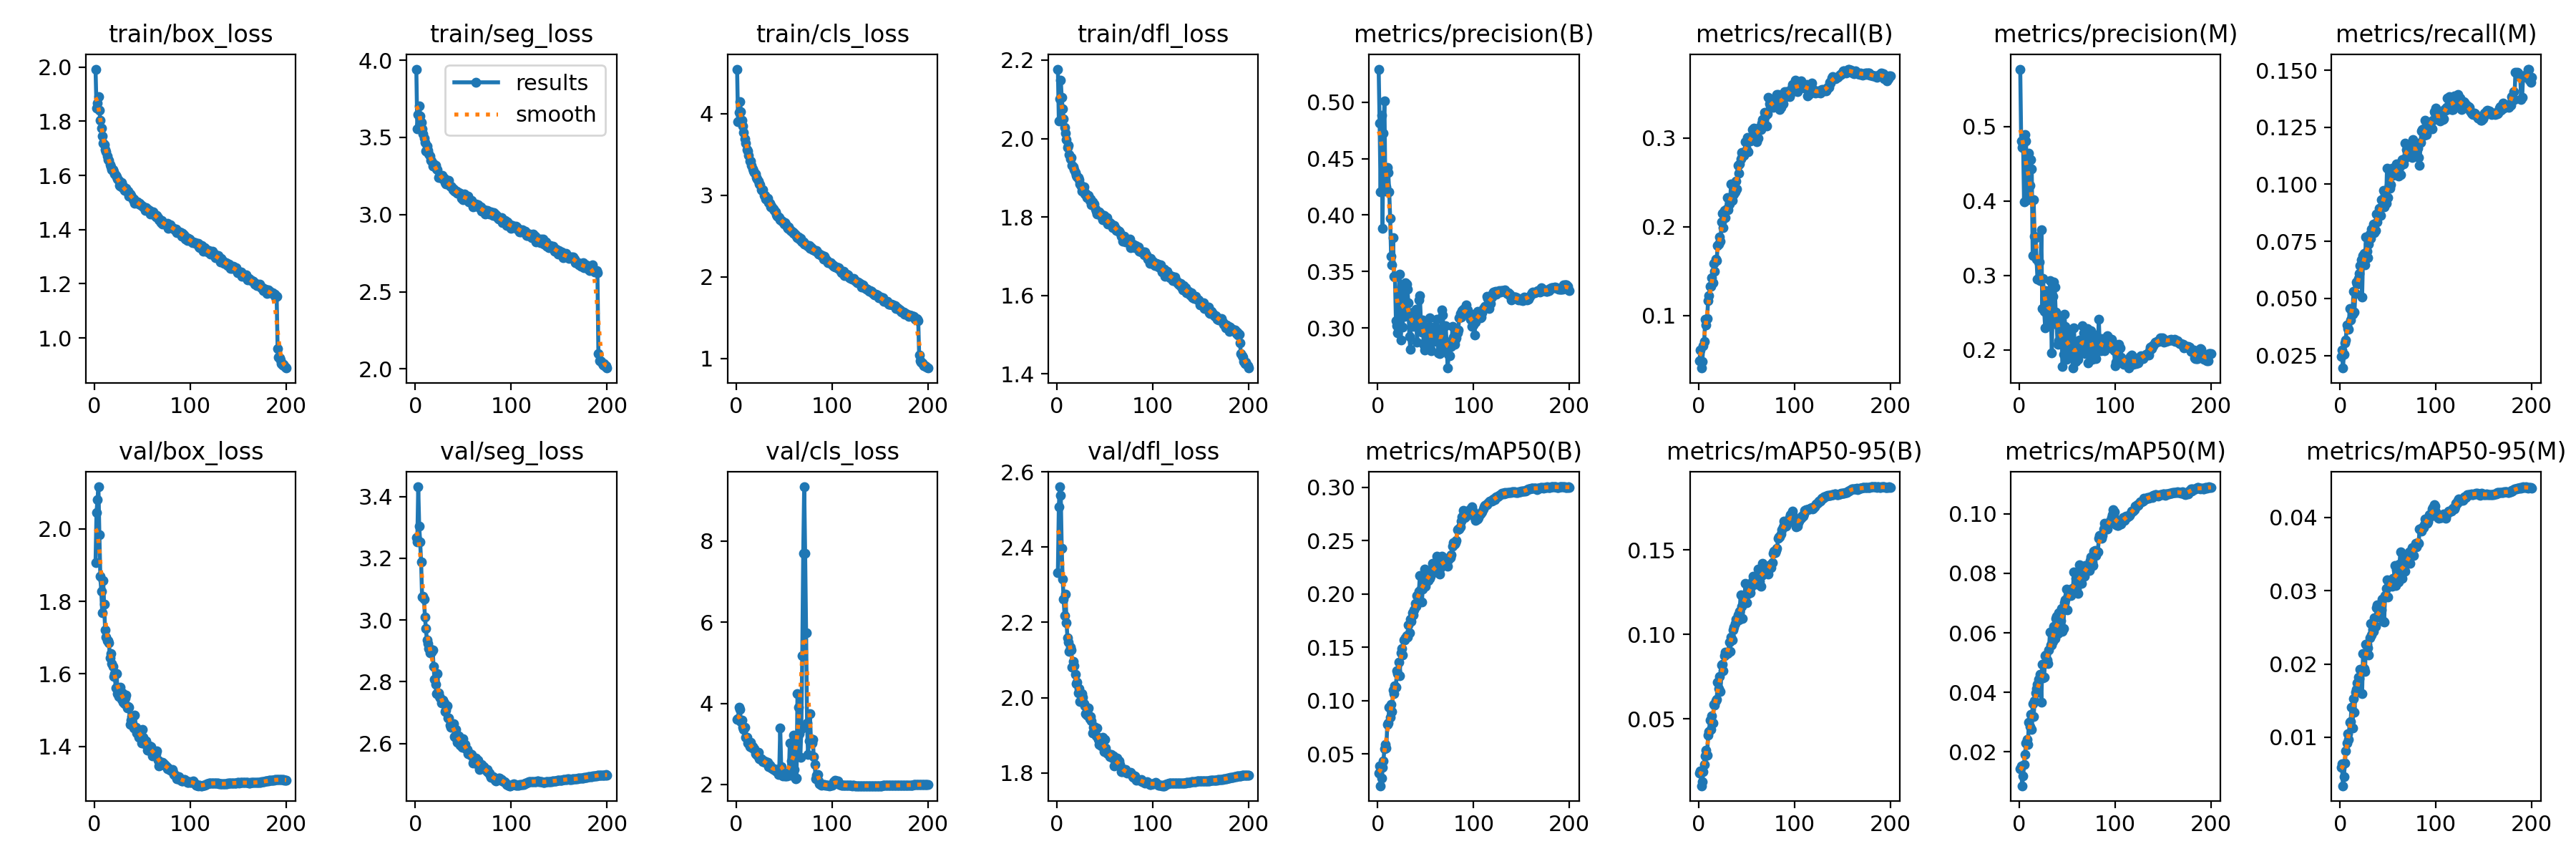

Values plotted in this chart, from the file beside it:
epoch, train/box_loss, train/seg_loss, train/cls_loss, train/dfl_loss, metrics/precision(B), metrics/recall(B), metrics/mAP50(B), metrics/mAP50-95(B), metrics/precision(M), metrics/recall(M), metrics/mAP50(M), metrics/mAP50-95(M), val/box_loss, val/seg_loss, val/cls_loss, val/dfl_loss, lr/pg0, lr/pg1, lr/pg2
1, 1.992, 3.942, 4.546, 2.177, 0.5293, 0.04874, 0.03201, 0.01759, 0.577, 0.02448, 0.0144, 0.00593, 1.907, 3.267, 3.609, 2.333, 0.003329, 0.003329, 0.003329
2, 1.849, 3.557, 3.899, 2.045, 0.4814, 0.06083, 0.03838, 0.01918, 0.4806, 0.0273, 0.01531, 0.00634, 2.044, 3.252, 3.628, 2.508, 0.006629, 0.006629, 0.006629
3, 1.867, 3.648, 4.012, 2.102, 0.4209, 0.04068, 0.02003, 0.01026, 0.472, 0.0195, 0.00864, 0.00338, 2.081, 3.432, 3.905, 2.56, 0.009897, 0.009897, 0.009897
4, 1.89, 3.702, 4.15, 2.149, 0.4885, 0.04827, 0.02708, 0.01261, 0.4756, 0.02545, 0.01199, 0.00457, 2.116, 3.304, 3.844, 2.538, 0.009851, 0.009851, 0.009851
5, 1.84, 3.64, 4.022, 2.105, 0.3884, 0.06596, 0.03758, 0.01878, 0.3991, 0.03061, 0.01572, 0.00643, 1.984, 3.252, 3.547, 2.396, 0.009802, 0.009802, 0.009802
6, 1.804, 3.598, 3.921, 2.075, 0.4729, 0.07055, 0.04359, 0.02289, 0.4893, 0.03194, 0.01915, 0.00817, 1.869, 3.189, 3.579, 2.316, 0.009753, 0.009753, 0.009753
7, 1.773, 3.556, 3.845, 2.049, 0.5009, 0.09558, 0.05501, 0.02792, 0.4805, 0.03837, 0.02289, 0.00923, 1.827, 3.075, 3.414, 2.262, 0.009703, 0.009703, 0.009703
8, 1.745, 3.522, 3.773, 2.028, 0.421, 0.08935, 0.05842, 0.03153, 0.4258, 0.0368, 0.02426, 0.01043, 1.768, 3.077, 3.349, 2.218, 0.009654, 0.009654, 0.009654
9, 1.72, 3.495, 3.694, 2.013, 0.425, 0.09643, 0.05558, 0.02831, 0.4016, 0.03648, 0.02245, 0.00974, 1.857, 3.067, 3.408, 2.275, 0.009604, 0.009604, 0.009604
10, 1.715, 3.467, 3.64, 1.998, 0.4425, 0.1163, 0.07733, 0.04006, 0.4645, 0.04553, 0.03001, 0.01205, 1.792, 3.01, 3.155, 2.198, 0.009555, 0.009555, 0.009555
11, 1.696, 3.413, 3.562, 1.978, 0.4377, 0.1223, 0.07909, 0.04236, 0.4211, 0.04052, 0.02851, 0.01211, 1.722, 2.973, 3.167, 2.16, 0.009505, 0.009505, 0.009505
12, 1.688, 3.446, 3.542, 1.982, 0.4209, 0.1326, 0.09397, 0.0493, 0.4552, 0.04485, 0.03256, 0.01413, 1.702, 2.935, 3.024, 2.147, 0.009456, 0.009456, 0.009456
13, 1.671, 3.417, 3.487, 1.959, 0.3972, 0.1329, 0.08432, 0.04379, 0.4428, 0.04301, 0.02761, 0.01123, 1.692, 2.923, 3.023, 2.124, 0.009406, 0.009406, 0.009406
14, 1.659, 3.394, 3.422, 1.947, 0.3632, 0.1423, 0.09633, 0.05169, 0.3267, 0.05317, 0.0361, 0.01527, 1.692, 2.907, 2.939, 2.134, 0.009357, 0.009357, 0.009357
15, 1.654, 3.381, 3.416, 1.951, 0.3558, 0.1367, 0.08943, 0.04745, 0.4013, 0.04407, 0.03195, 0.01337, 1.686, 2.894, 3.033, 2.127, 0.009307, 0.009307, 0.009307
16, 1.639, 3.354, 3.367, 1.932, 0.3798, 0.1589, 0.1096, 0.05865, 0.353, 0.05228, 0.03724, 0.01615, 1.644, 2.906, 2.909, 2.081, 0.009258, 0.009258, 0.009258
17, 1.632, 3.346, 3.324, 1.928, 0.346, 0.1494, 0.1067, 0.05826, 0.3506, 0.05722, 0.03985, 0.01657, 1.655, 2.896, 2.934, 2.097, 0.009208, 0.009208, 0.009208
18, 1.622, 3.314, 3.295, 1.92, 0.345, 0.1634, 0.1139, 0.06083, 0.3219, 0.05614, 0.04132, 0.01742, 1.628, 2.903, 2.877, 2.085, 0.009158, 0.009158, 0.009158
19, 1.621, 3.327, 3.275, 1.913, 0.3067, 0.1616, 0.1127, 0.0613, 0.295, 0.05889, 0.04271, 0.01821, 1.62, 2.85, 2.879, 2.062, 0.009109, 0.009109, 0.009109
20, 1.613, 3.321, 3.258, 1.906, 0.3017, 0.179, 0.1278, 0.0715, 0.3182, 0.06088, 0.0443, 0.01799, 1.594, 2.807, 2.752, 2.037, 0.009059, 0.009059, 0.009059
21, 1.606, 3.317, 3.219, 1.903, 0.2953, 0.1802, 0.125, 0.06802, 0.318, 0.06443, 0.04462, 0.01927, 1.602, 2.792, 2.78, 2.041, 0.00901, 0.00901, 0.00901
22, 1.6, 3.295, 3.198, 1.901, 0.3283, 0.1886, 0.1361, 0.07485, 0.2928, 0.06679, 0.0461, 0.01931, 1.562, 2.761, 2.73, 2.013, 0.00896, 0.00896, 0.00896
23, 1.594, 3.293, 3.171, 1.896, 0.3476, 0.184, 0.1234, 0.0661, 0.361, 0.0505, 0.0366, 0.0159, 1.6, 2.827, 2.786, 2.023, 0.008911, 0.008911, 0.008911
24, 1.586, 3.242, 3.138, 1.885, 0.2891, 0.2057, 0.1449, 0.08169, 0.2559, 0.06865, 0.04942, 0.02138, 1.546, 2.764, 2.632, 1.99, 0.008861, 0.008861, 0.008861
25, 1.583, 3.249, 3.128, 1.879, 0.3328, 0.215, 0.1486, 0.08235, 0.2962, 0.06986, 0.0449, 0.01934, 1.537, 2.752, 2.631, 1.992, 0.008812, 0.008812, 0.008812
26, 1.562, 3.241, 3.07, 1.866, 0.301, 0.1986, 0.1426, 0.07855, 0.252, 0.06477, 0.04505, 0.01895, 1.553, 2.748, 2.632, 2.011, 0.008762, 0.008762, 0.008762
27, 1.562, 3.241, 3.062, 1.869, 0.3243, 0.218, 0.1565, 0.08739, 0.2301, 0.07706, 0.05238, 0.02272, 1.564, 2.731, 2.6, 2.002, 0.008713, 0.008713, 0.008713
28, 1.573, 3.253, 3.068, 1.878, 0.3099, 0.2105, 0.1567, 0.08938, 0.2799, 0.07066, 0.05253, 0.02265, 1.53, 2.736, 2.57, 1.984, 0.008663, 0.008663, 0.008663
29, 1.554, 3.229, 2.996, 1.859, 0.3399, 0.2201, 0.1588, 0.08916, 0.26, 0.06797, 0.051, 0.02222, 1.547, 2.74, 2.582, 1.979, 0.008614, 0.008614, 0.008614
30, 1.561, 3.237, 2.998, 1.86, 0.3388, 0.2327, 0.161, 0.0886, 0.2548, 0.07368, 0.04976, 0.02124, 1.522, 2.731, 2.539, 1.957, 0.008564, 0.008564, 0.008564
31, 1.544, 3.21, 2.959, 1.849, 0.3342, 0.2191, 0.1596, 0.08911, 0.2328, 0.07825, 0.05421, 0.02354, 1.519, 2.703, 2.559, 1.954, 0.008515, 0.008515, 0.008515
32, 1.545, 3.2, 2.945, 1.851, 0.3222, 0.226, 0.1707, 0.09554, 0.2935, 0.07635, 0.06019, 0.0255, 1.535, 2.707, 2.532, 1.969, 0.008466, 0.008466, 0.008466
33, 1.551, 3.206, 2.959, 1.856, 0.2926, 0.2294, 0.1633, 0.08996, 0.2476, 0.08026, 0.05586, 0.02398, 1.542, 2.721, 2.538, 1.972, 0.008416, 0.008416, 0.008416
34, 1.54, 3.215, 2.913, 1.842, 0.2812, 0.2482, 0.176, 0.09854, 0.1963, 0.08018, 0.05603, 0.02472, 1.505, 2.683, 2.445, 1.943, 0.008367, 0.008367, 0.008367
35, 1.542, 3.22, 2.9, 1.845, 0.3137, 0.2296, 0.174, 0.09672, 0.2722, 0.08256, 0.05708, 0.02443, 1.511, 2.683, 2.467, 1.95, 0.008317, 0.008317, 0.008317
36, 1.523, 3.184, 2.856, 1.832, 0.3055, 0.2358, 0.1824, 0.1028, 0.2915, 0.07889, 0.06221, 0.02632, 1.507, 2.66, 2.433, 1.938, 0.008268, 0.008268, 0.008268
37, 1.53, 3.183, 2.868, 1.839, 0.3138, 0.2371, 0.18, 0.1042, 0.2845, 0.07975, 0.05816, 0.02513, 1.461, 2.652, 2.401, 1.907, 0.008218, 0.008218, 0.008218
38, 1.527, 3.181, 2.845, 1.83, 0.3015, 0.2395, 0.1851, 0.1065, 0.2508, 0.08699, 0.06481, 0.02771, 1.472, 2.663, 2.379, 1.922, 0.008169, 0.008169, 0.008169
39, 1.521, 3.159, 2.834, 1.832, 0.3029, 0.2516, 0.1909, 0.1089, 0.2341, 0.08363, 0.06556, 0.02805, 1.483, 2.655, 2.362, 1.924, 0.008119, 0.008119, 0.008119
40, 1.51, 3.164, 2.814, 1.819, 0.3166, 0.2427, 0.1881, 0.1085, 0.2074, 0.08755, 0.05972, 0.02639, 1.459, 2.664, 2.378, 1.92, 0.00807, 0.00807, 0.00807
41, 1.512, 3.154, 2.794, 1.815, 0.2874, 0.2688, 0.1981, 0.1117, 0.212, 0.08949, 0.06668, 0.02742, 1.451, 2.621, 2.337, 1.898, 0.00802, 0.00802, 0.00802
42, 1.498, 3.145, 2.762, 1.808, 0.3038, 0.2602, 0.1923, 0.1084, 0.2455, 0.08643, 0.06149, 0.02653, 1.486, 2.644, 2.345, 1.92, 0.007971, 0.007971, 0.007971
43, 1.502, 3.151, 2.744, 1.81, 0.3251, 0.271, 0.2022, 0.1139, 0.2101, 0.09324, 0.06406, 0.02734, 1.452, 2.615, 2.308, 1.889, 0.007921, 0.007921, 0.007921
44, 1.502, 3.137, 2.738, 1.812, 0.3283, 0.2767, 0.2172, 0.1236, 0.2343, 0.09051, 0.06811, 0.0288, 1.437, 2.603, 2.244, 1.876, 0.007872, 0.007872, 0.007872
45, 1.502, 3.143, 2.727, 1.81, 0.307, 0.2834, 0.2047, 0.1165, 0.1774, 0.0973, 0.06056, 0.02582, 1.442, 2.624, 2.342, 1.887, 0.007822, 0.007822, 0.007822
46, 1.494, 3.139, 2.699, 1.802, 0.2961, 0.2794, 0.1921, 0.1095, 0.194, 0.09007, 0.06138, 0.02576, 1.425, 2.612, 3.4, 1.872, 0.007772, 0.007772, 0.007772
47, 1.497, 3.137, 2.695, 1.806, 0.307, 0.2805, 0.2045, 0.1182, 0.2477, 0.09579, 0.07008, 0.02931, 1.432, 2.594, 2.438, 1.88, 0.007723, 0.007723, 0.007723
48, 1.49, 3.107, 2.679, 1.793, 0.285, 0.2834, 0.2087, 0.1204, 0.2319, 0.09155, 0.07117, 0.03032, 1.442, 2.613, 2.278, 1.895, 0.007673, 0.007673, 0.007673
49, 1.488, 3.115, 2.676, 1.805, 0.2804, 0.2958, 0.2233, 0.1303, 0.1874, 0.1071, 0.07461, 0.03151, 1.41, 2.587, 2.218, 1.856, 0.007624, 0.007624, 0.007624
50, 1.486, 3.096, 2.652, 1.795, 0.2881, 0.2868, 0.2071, 0.1186, 0.225, 0.09408, 0.06764, 0.02913, 1.448, 2.615, 2.257, 1.888, 0.007574, 0.007574, 0.007574
51, 1.483, 3.135, 2.665, 1.791, 0.2848, 0.3009, 0.2138, 0.124, 0.1961, 0.09963, 0.07251, 0.03119, 1.425, 2.595, 2.217, 1.865, 0.007525, 0.007525, 0.007525
52, 1.48, 3.1, 2.646, 1.798, 0.2986, 0.2842, 0.2161, 0.1269, 0.2058, 0.09813, 0.07338, 0.03135, 1.407, 2.597, 2.204, 1.852, 0.007476, 0.007476, 0.007476
53, 1.471, 3.108, 2.615, 1.782, 0.3008, 0.2966, 0.2123, 0.1246, 0.2263, 0.09976, 0.07377, 0.03137, 1.407, 2.583, 2.211, 1.85, 0.007426, 0.007426, 0.007426
54, 1.48, 3.116, 2.598, 1.786, 0.309, 0.2967, 0.2146, 0.1245, 0.1911, 0.1072, 0.07255, 0.03063, 1.415, 2.58, 2.275, 1.852, 0.007377, 0.007377, 0.007377
55, 1.476, 3.119, 2.612, 1.786, 0.2808, 0.301, 0.2165, 0.1282, 0.1903, 0.1038, 0.07488, 0.03166, 1.39, 2.567, 2.272, 1.844, 0.007327, 0.007327, 0.007327
56, 1.473, 3.084, 2.58, 1.783, 0.2798, 0.3096, 0.2215, 0.1315, 0.1763, 0.1067, 0.0746, 0.03151, 1.39, 2.567, 3.018, 1.847, 0.007278, 0.007278, 0.007278
57, 1.471, 3.093, 2.573, 1.782, 0.3005, 0.3012, 0.2286, 0.1343, 0.2298, 0.1057, 0.08041, 0.0334, 1.402, 2.567, 2.223, 1.849, 0.007228, 0.007228, 0.007228
58, 1.457, 3.077, 2.556, 1.773, 0.2961, 0.3109, 0.2256, 0.1315, 0.2015, 0.1051, 0.07526, 0.03073, 1.393, 2.562, 2.585, 1.839, 0.007178, 0.007178, 0.007178
59, 1.461, 3.091, 2.55, 1.778, 0.288, 0.3069, 0.2215, 0.1301, 0.1845, 0.1088, 0.07822, 0.03282, 1.399, 2.565, 2.694, 1.846, 0.007129, 0.007129, 0.007129
60, 1.461, 3.049, 2.537, 1.778, 0.2927, 0.3054, 0.2208, 0.1297, 0.2035, 0.1063, 0.07491, 0.03167, 1.375, 2.536, 3.224, 1.819, 0.007079, 0.007079, 0.007079
... 140 more rows
